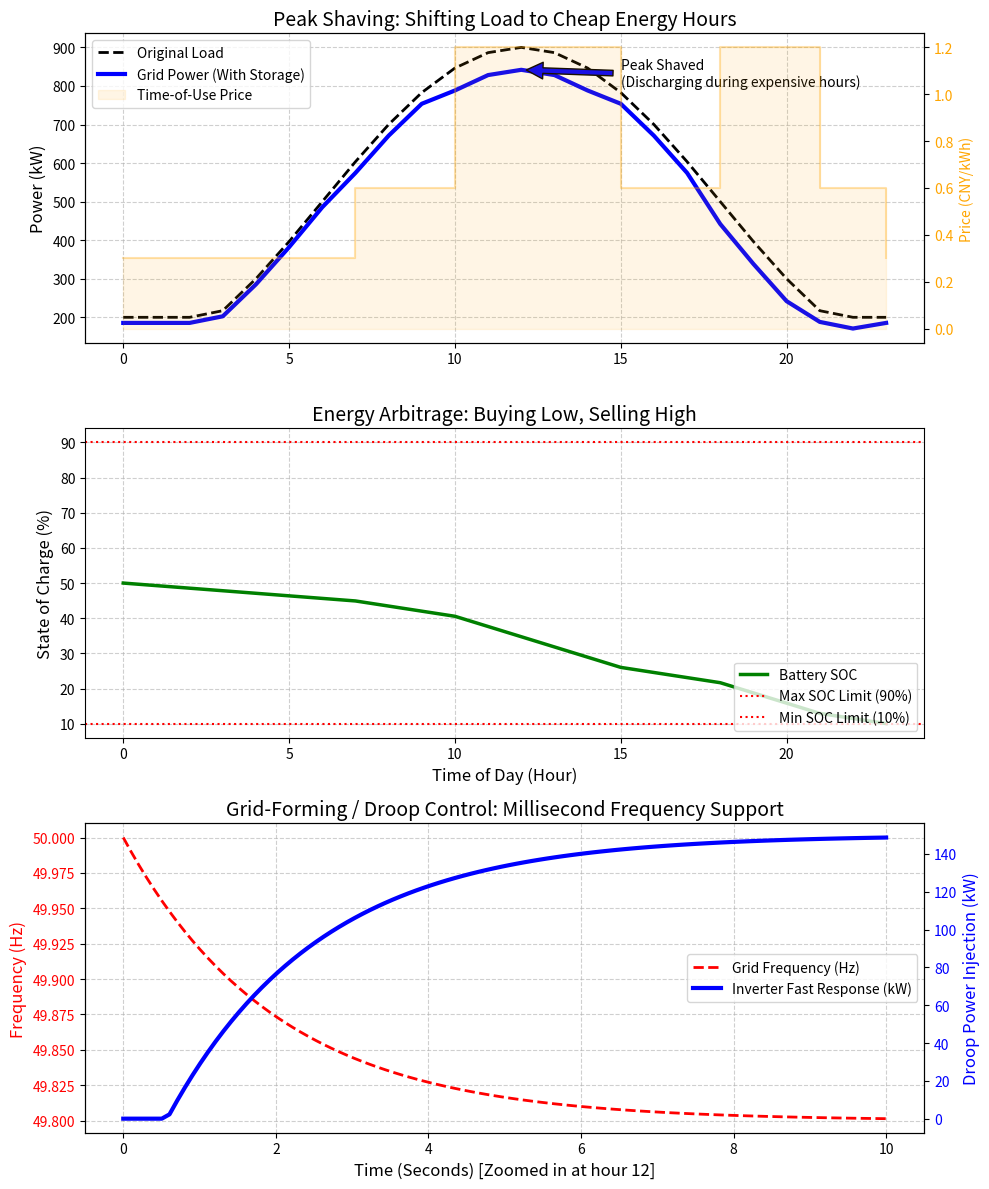

This figure's Python source:
import numpy as np
import pandas as pd
import matplotlib
matplotlib.use('Agg')
import matplotlib.pyplot as plt
import os
from scipy.optimize import minimize

# Ensure the directory exists
output_dir = r"D:\cowork\教材\chs-books-v2\books\energy-storage-system-modeling-control\assets\ch06"
os.makedirs(output_dir, exist_ok=True)

# 微电网储能的经济调度与调频 (Economic Dispatch & Peak Shaving)
# 场景：展示储能系统如何利用大容量进行削峰填谷（低买高卖赚电费差价），
# 以及如何同时利用小容量进行电网频率的下垂控制（Droop Control）。

# 1. 模拟环境设定 (24小时日前经济调度，1小时步长)
t_end = 24
dt = 1.0
time = np.arange(0, t_end, dt)
N = len(time)

# 工业园区的原始负荷曲线 (白天高，半夜低)
load_base = 500 + 400 * np.sin(np.pi * (time - 6) / 12)
load_base = np.maximum(200, load_base) # kW

# 峰谷分时电价 (Time-of-Use Electricity Price) 
# 谷电: 0-7, 23-24 (Price = 0.3)
# 平电: 7-10, 15-18, 21-23 (Price = 0.6)
# 峰电: 10-15, 18-21 (Price = 1.2)
price = np.ones(N) * 0.6
price[0:7] = 0.3; price[23:] = 0.3
price[10:15] = 1.2; price[18:21] = 1.2

# 储能系统参数
E_max = 2000.0 # 电池总容量 kWh
P_max = 500.0 # 逆变器最大充放电功率 kW
soc_init = 0.5
soc_min = 0.1
soc_max = 0.9

# 2. MPC 经济优化：削峰填谷 (Peak Shaving)
# 目标：最小化购电成本
def objective_mpc(p_ess):
    # p_ess 为储能功率，正为放电，负为充电
    E = np.zeros(N)
    E[0] = E_max * soc_init
    penalty = 0
    
    for i in range(1, N):
        E[i] = E[i-1] - p_ess[i-1] * dt
        # 约束：SOC 不能越限
        if E[i] < E_max * soc_min: penalty += 1e6 * (E_max * soc_min - E[i])**2
        if E[i] > E_max * soc_max: penalty += 1e6 * (E[i] - E_max * soc_max)**2
            
    # 并网点购电功率 (负荷减去储能放电)
    p_grid = load_base - p_ess
    # 假设不允许逆向送电卖给电网，超出的部分直接截断
    p_grid = np.maximum(0, p_grid) 
    
    # 购电成本
    cost = np.sum(p_grid * price)
    return cost + penalty

# 约束：功率限制
bounds = [(-P_max, P_max) for _ in range(N)]
p_guess = np.zeros(N)

res = minimize(objective_mpc, p_guess, bounds=bounds, method='L-BFGS-B')
p_ess_opt = res.x

# 计算优化后的电量轨迹和电网购电曲线
E_opt = np.zeros(N)
E_opt[0] = E_max * soc_init
for i in range(1, N):
    E_opt[i] = E_opt[i-1] - p_ess_opt[i-1] * dt
soc_opt = E_opt / E_max
p_grid_opt = np.maximum(0, load_base - p_ess_opt)

# 3. 电网一次调频 (Primary Frequency Regulation via Droop Control)
# 在第 12 小时的某个极其微小的时刻，电网频率突然跌落
freq_sim_time = np.linspace(0, 10, 100) # 模拟 10 秒钟的高频动作
freq_grid = 50.0 - 0.2 * (1 - np.exp(-freq_sim_time / 2)) # 从 50Hz 跌到 49.8Hz

# 下垂控制法则: dP = -K_f * df
K_f = 1000.0 # 频率下垂系数 kW/Hz
p_droop = np.zeros(len(freq_sim_time))
for i in range(len(freq_sim_time)):
    df = freq_grid[i] - 50.0
    # 如果频率低于死区 (比如 49.95Hz)，则立刻出力
    if df < -0.05:
        p_droop[i] = -K_f * (df + 0.05) # 放电支撑电网

# 4. 绘图对比
fig, (ax1, ax2, ax3) = plt.subplots(3, 1, figsize=(10, 12))

# A. 经济调度：削峰填谷
ax1.plot(time, load_base, 'k--', linewidth=2, label='Original Load')
ax1.plot(time, p_grid_opt, 'b-', linewidth=3, label='Grid Power (With Storage)')

ax1_twin = ax1.twinx()
ax1_twin.step(time, price, 'orange', where='post', alpha=0.3)
ax1_twin.fill_between(time, 0, price, step='post', color='orange', alpha=0.1, label='Time-of-Use Price')
ax1_twin.set_ylabel('Price (CNY/kWh)', color='orange')
ax1_twin.tick_params(axis='y', labelcolor='orange')

ax1.set_ylabel('Power (kW)', fontsize=12)
ax1.set_title('Peak Shaving: Shifting Load to Cheap Energy Hours', fontsize=14)
ax1.grid(True, linestyle='--', alpha=0.6)
lines, labels = ax1.get_legend_handles_labels()
lines2, labels2 = ax1_twin.get_legend_handles_labels()
ax1.legend(lines + lines2, labels + labels2, loc='upper left')

# 标注削峰
ax1.annotate('Peak Shaved\n(Discharging during expensive hours)', xy=(12, p_grid_opt[12]), xytext=(15, 800),
             arrowprops=dict(facecolor='blue', shrink=0.05))

# B. 电池 SOC 轨迹
ax2.plot(time, soc_opt * 100, 'g-', linewidth=2.5, label='Battery SOC')
ax2.axhline(soc_max*100, color='r', linestyle=':', label='Max SOC Limit (90%)')
ax2.axhline(soc_min*100, color='r', linestyle=':', label='Min SOC Limit (10%)')

ax2.set_xlabel('Time of Day (Hour)', fontsize=12)
ax2.set_ylabel('State of Charge (%)', fontsize=12)
ax2.set_title('Energy Arbitrage: Buying Low, Selling High', fontsize=14)
ax2.grid(True, linestyle='--', alpha=0.6)
ax2.legend(loc='lower right')

# C. 秒级一次调频动作
ax3.plot(freq_sim_time, freq_grid, 'r--', linewidth=2, label='Grid Frequency (Hz)')
ax3.set_ylabel('Frequency (Hz)', color='red', fontsize=12)
ax3.tick_params(axis='y', labelcolor='red')

ax3_twin = ax3.twinx()
ax3_twin.plot(freq_sim_time, p_droop, 'b-', linewidth=3, label='Inverter Fast Response (kW)')
ax3_twin.set_ylabel('Droop Power Injection (kW)', color='blue', fontsize=12)
ax3_twin.tick_params(axis='y', labelcolor='blue')

ax3.set_xlabel('Time (Seconds) [Zoomed in at hour 12]', fontsize=12)
ax3.set_title('Grid-Forming / Droop Control: Millisecond Frequency Support', fontsize=14)
ax3.grid(True, linestyle='--', alpha=0.6)
lines3, labels3 = ax3.get_legend_handles_labels()
lines4, labels4 = ax3_twin.get_legend_handles_labels()
ax3.legend(lines3 + lines4, labels3 + labels4, loc='center right')

plt.tight_layout()
plt.savefig(os.path.join(output_dir, "dispatch_and_droop_sim.png"), dpi=300, bbox_inches='tight')

# 生成对比表格
cost_no_ess = np.sum(load_base * price)
cost_with_ess = np.sum(p_grid_opt * price)
savings = cost_no_ess - cost_with_ess

history = [
    {'Metric': 'Daily Electricity Bill (CNY)', 'Without Storage': f"¥{cost_no_ess:.1f}", 'With Storage (MPC)': f"¥{cost_with_ess:.1f}", 'Impact': f"Saved ¥{savings:.1f} per day"},
    {'Metric': 'Peak Grid Demand (kW)', 'Without Storage': f"{np.max(load_base):.1f} kW", 'With Storage (MPC)': f"{np.max(p_grid_opt):.1f} kW", 'Impact': 'Reduced transformer capacity needs'},
    {'Metric': 'Frequency Drop (49.8Hz)', 'Without Storage': 'No Support', 'With Storage (MPC)': f"Instantly injects {np.max(p_droop):.1f} kW", 'Impact': 'Prevents grid blackout'}
]

df = pd.DataFrame(history)
md_table = df.to_markdown(index=False)
with open(os.path.join(output_dir, "dispatch_table.md"), "w", encoding="utf-8") as f:
    f.write(md_table)

# 占位图生成
def create_schematic(path, title, description):
    from PIL import Image, ImageDraw, ImageFont
    img = Image.new('RGB', (1024, 512), color=(240, 245, 250))
    d = ImageDraw.Draw(img)
    d.rectangle([10, 10, 1014, 502], outline=(100, 100, 150), width=3)
    try: font_title = ImageFont.truetype('arial.ttf', 36); font_desc = ImageFont.truetype('arial.ttf', 24)
    except: font_title = ImageFont.load_default(); font_desc = ImageFont.load_default()
    d.text((40, 40), title, fill=(20, 40, 100), font=font_title)
    
    words = description.split()
    lines, current_line = [], []
    for word in words:
        current_line.append(word)
        if len(current_line) > 12: lines.append(' '.join(current_line)); current_line = []
    if current_line: lines.append(' '.join(current_line))
        
    y_offset = 120
    for line in lines:
        d.text((40, y_offset), line, fill=(50, 50, 50), font=font_desc)
        y_offset += 35
    img.save(path)

create_schematic(os.path.join(output_dir, "problem_nano.png"), "Ch06: Microgrid Economic Dispatch", "Diagram showing a battery connected to a factory and the main grid. A dollar sign is shown above the grid. At night (moon icon), the battery sucks power from the grid for cheap. At noon (sun icon), the battery powers the factory, saving massive amounts of money.")

print("Files generated successfully.")
